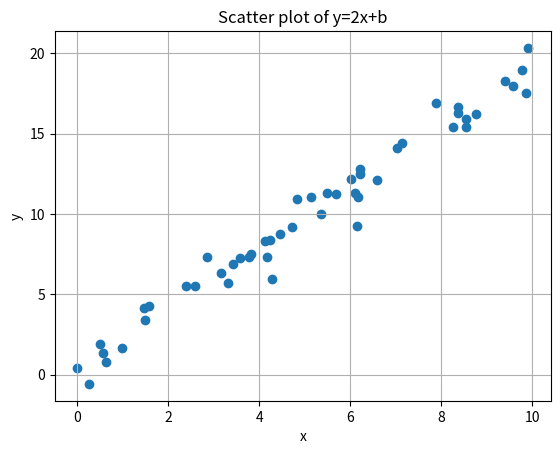

Here is the Python script that generated this plot:
import numpy as np
import matplotlib.pyplot as plt

rng = np.random
x = (rng.rand(50))*10 # มีค่าบวกเท่านั้น
b = rng.randn(50) # มีค่าลบได้
y = 2*x+b

plt.scatter(x,y)
plt.xlabel('x')
plt.ylabel('y')
plt.title('Scatter plot of y=2x+b')
plt.grid()
plt.show()


# y =ax+c